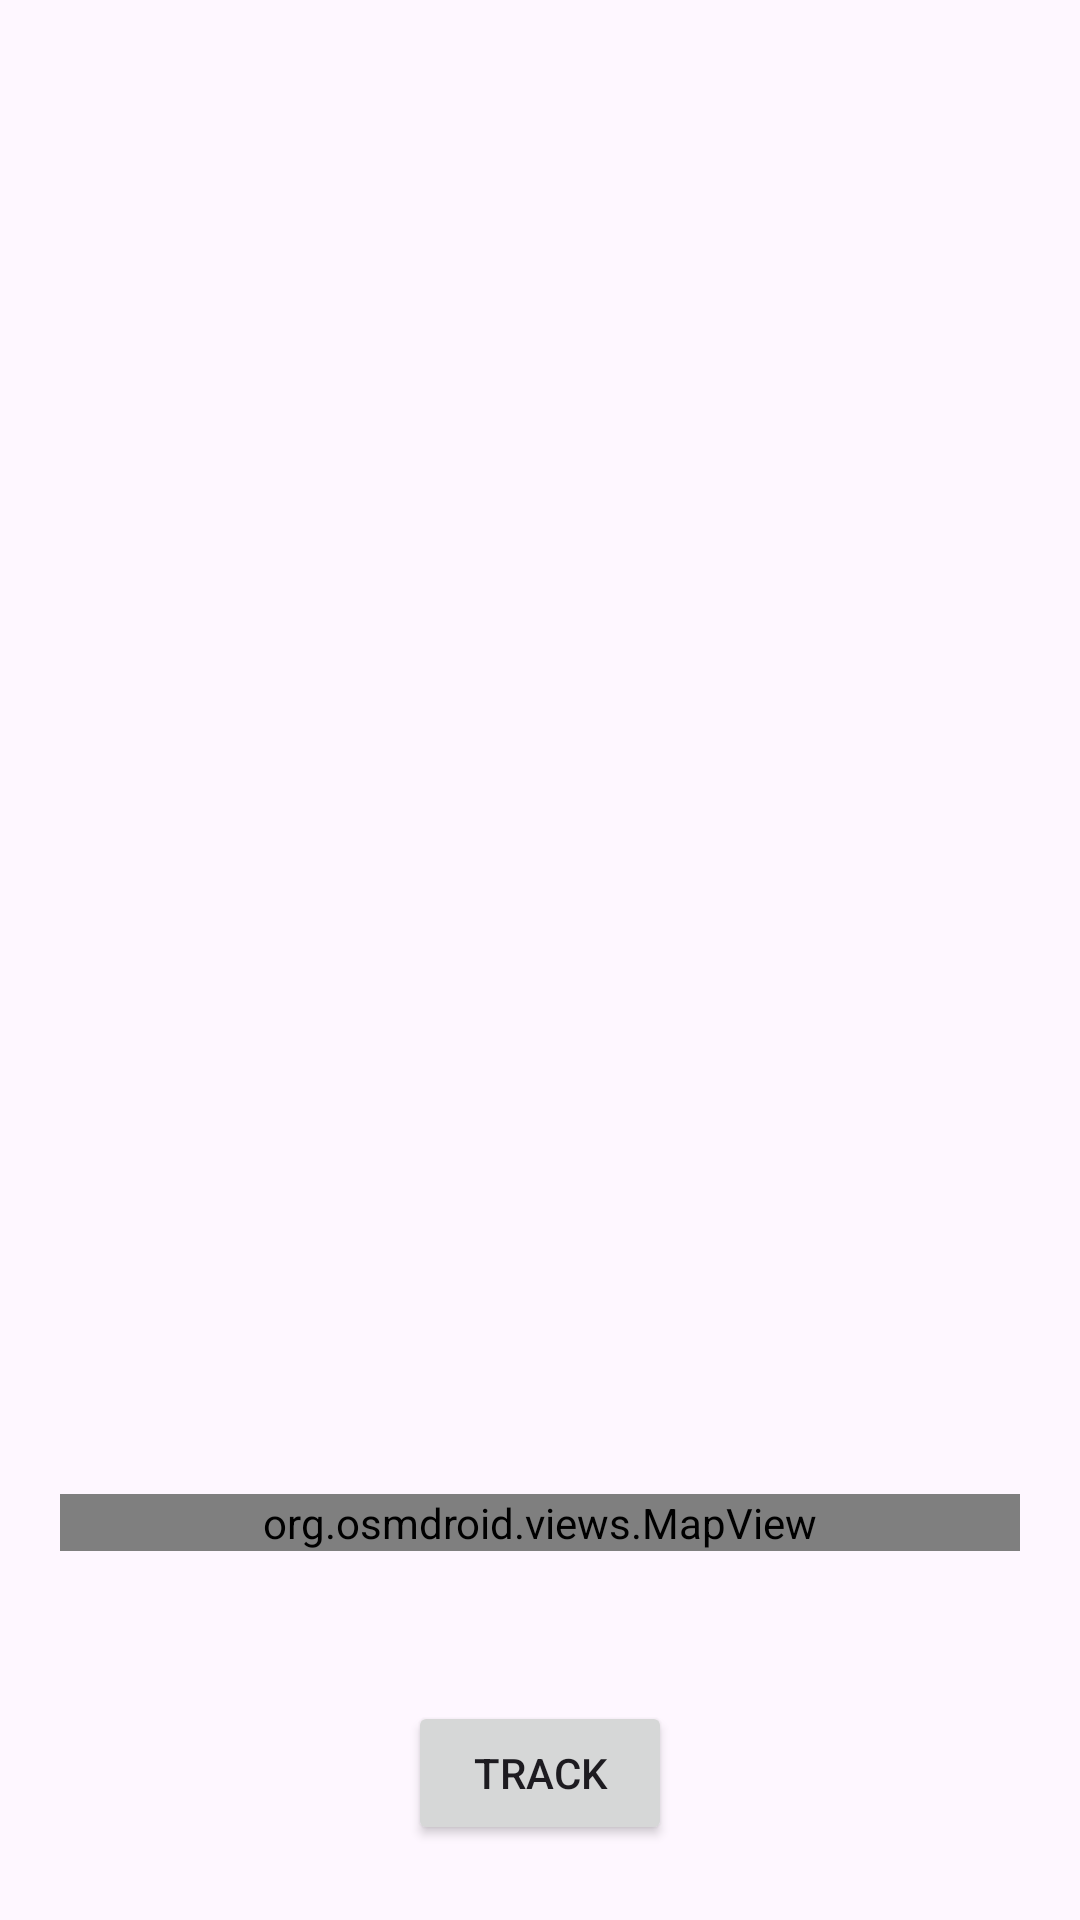

Reconstruct the res/layout file that produces this screen, plus the resources it refers to.
<!-- AndroidManifest.xml: application theme Theme.DanVeer -->
<!-- res/layout/activity_map_show_location.xml -->
<RelativeLayout xmlns:android="http://schemas.android.com/apk/res/android"
    xmlns:app="http://schemas.android.com/apk/res-auto"
    xmlns:tools="http://schemas.android.com/tools"
    android:layout_width="match_parent"
    android:layout_height="match_parent"
    tools:context=".MapShowLocation">

    <org.osmdroid.views.MapView
        android:id="@+id/map"
        android:layout_width="match_parent"
        android:layout_height="wrap_content"
        android:layout_above="@+id/button"
        android:layout_marginHorizontal="20dp"
        android:layout_marginTop="20dp"
        android:layout_marginBottom="50dp"
        />


    <Button
        android:id="@+id/button"
        android:layout_width="wrap_content"
        android:layout_height="wrap_content"
        android:layout_alignParentBottom="true"
        android:layout_centerHorizontal="true"
        android:text="Track"
        android:layout_marginBottom="25dp"/>

</RelativeLayout>
<!-- resources referenced by this layout -->
<resources>
  <style name="Theme.DanVeer" parent="Base.Theme.DanVeer" />
  <style name="Base.Theme.DanVeer" parent="Theme.Material3.DayNight.NoActionBar">
          
          
      </style>
</resources>
